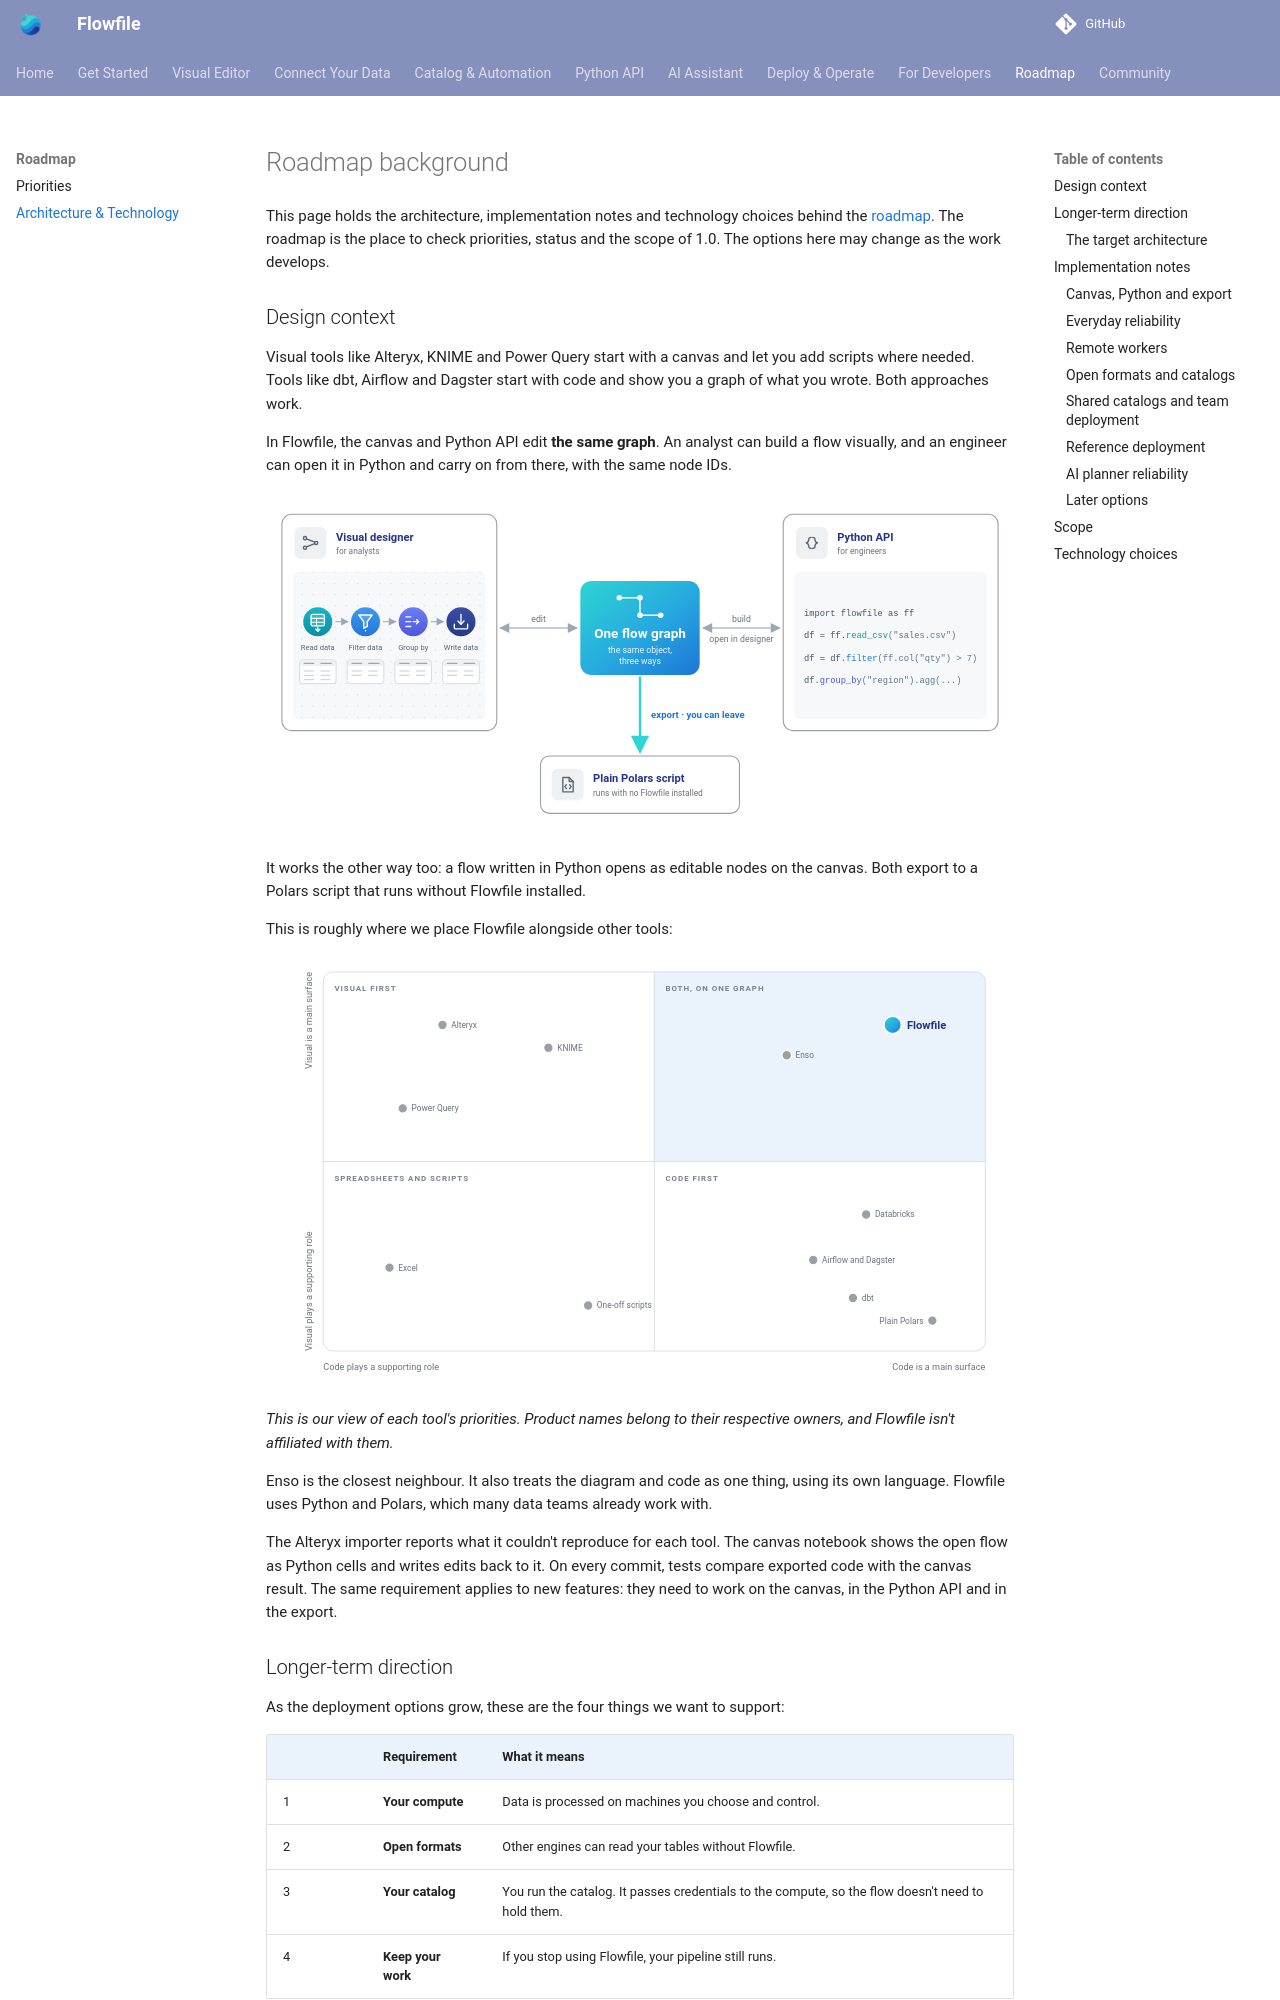

repository: techworkengineer/Flowfile · page: roadmap-details.html · generator: mkdocs

# Roadmap background

This page holds the architecture, implementation notes and technology
choices behind the [roadmap](roadmap.md). The roadmap is the place to check
priorities, status and the scope of 1.0. The options here may change as the
work develops.

## Design context

Visual tools like Alteryx, KNIME and Power Query start with a canvas and let
you add scripts where needed. Tools like dbt, Airflow and Dagster start with
code and show you a graph of what you wrote. Both approaches work.

In Flowfile, the canvas and Python API edit **the same graph**. An analyst
can build a flow visually, and an engineer can open it in Python and carry
on from there, with the same node IDs.

![The visual designer and Python API edit the same flow graph. The graph exports to a Polars script that runs without Flowfile.](assets/images/roadmap/one-graph-three-renderings.svg)

It works the other way too: a flow written in Python opens as editable nodes
on the canvas. Both export to a Polars script that runs without Flowfile
installed.

This is roughly where we place Flowfile alongside other tools:

![A two-by-two chart comparing tools: Alteryx, KNIME and Power Query favour the canvas; dbt, Airflow, Dagster, Databricks and Polars favour code; Excel and one-off scripts sit bottom-left. Enso and Flowfile sit top-right, with both canvas and code as primary ways to work.](assets/images/roadmap/where-flowfile-sits.svg)

*This is our view of each tool's priorities. Product names belong to their
respective owners, and Flowfile isn't affiliated with them.*

Enso is the closest neighbour. It also treats the diagram and code as one
thing, using its own language. Flowfile uses Python and Polars, which many
data teams already work with.

The Alteryx importer reports what it couldn't reproduce for each tool.
The canvas notebook shows the open flow as Python cells and writes edits
back to it. On every commit, tests compare exported code with the canvas
result. The same requirement applies to new features: they need to work on
the canvas, in the Python API and in the export.

## Longer-term direction

As the deployment options grow, these are the four things we want to support:

| | Requirement | What it means |
|---|---|---|
| 1 | **Your compute** | Data is processed on machines you choose and control. |
| 2 | **Open formats** | Other engines can read your tables without Flowfile. |
| 3 | **Your catalog** | You run the catalog. It passes credentials to the compute, so the flow doesn't need to hold them. |
| 4 | **Keep your work** | If you stop using Flowfile, your pipeline still runs. |

The first target is work that fits on one good machine. Many analytics
pipelines deal with gigabytes, and a single machine handles them fine. When
you do need a cluster, you should be able to use one without rebuilding the
flow.

These requirements also matter to teams moving to European or on-premises
infrastructure. Choosing a datacenter is part of data sovereignty; the tools
you use every day need to support that choice too.
